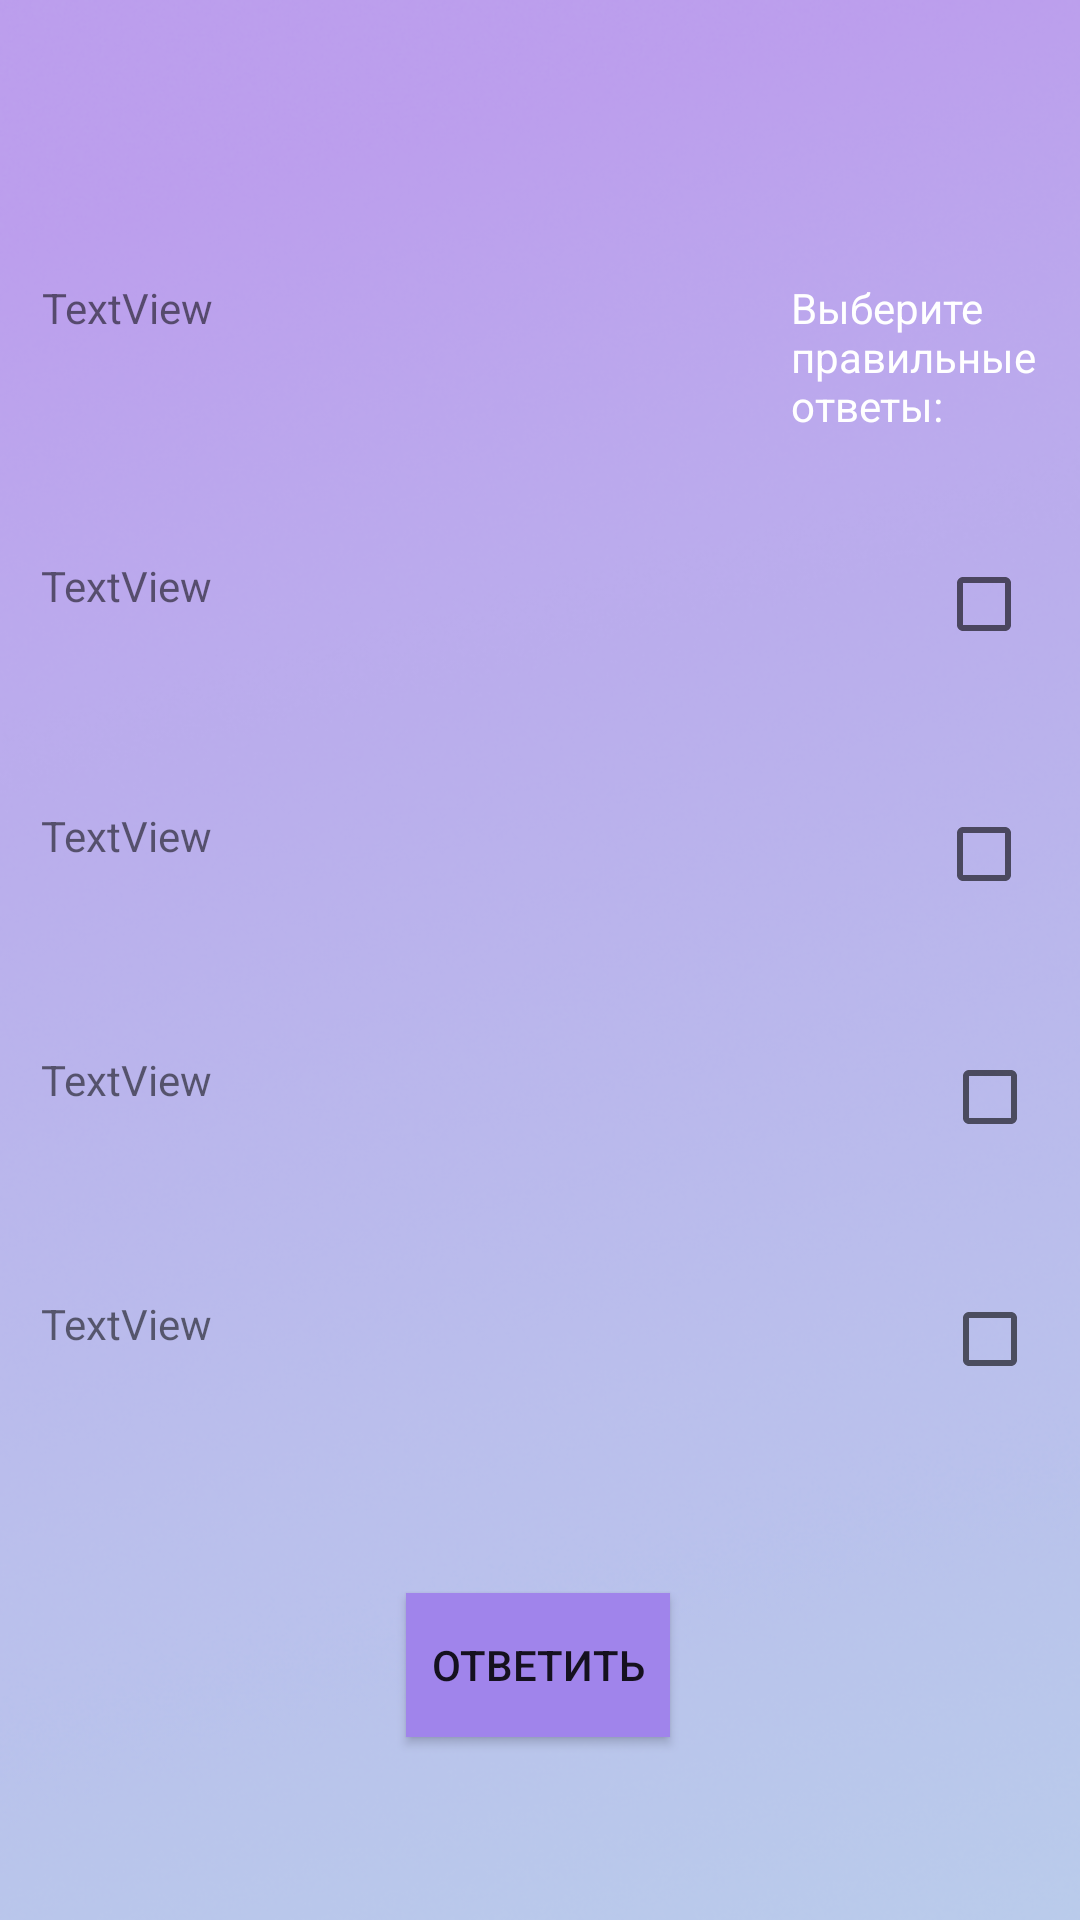

This screen was rendered from an Android layout file. Write that file and the resources it references.
<!-- AndroidManifest.xml: application theme Theme.Kursovaya2 -->
<!-- res/layout/activity_show_test.xml -->
<?xml version="1.0" encoding="utf-8"?>
<androidx.constraintlayout.widget.ConstraintLayout xmlns:android="http://schemas.android.com/apk/res/android"
    xmlns:app="http://schemas.android.com/apk/res-auto"
    xmlns:tools="http://schemas.android.com/tools"
    android:layout_width="match_parent"
    android:layout_height="match_parent"
    android:background="@drawable/fon">

    <CheckBox
        android:id="@+id/tBox4"
        android:layout_width="wrap_content"
        android:layout_height="wrap_content"
        app:layout_constraintBottom_toBottomOf="parent"
        app:layout_constraintEnd_toEndOf="parent"
        app:layout_constraintHorizontal_bias="0.957"
        app:layout_constraintStart_toStartOf="parent"
        app:layout_constraintTop_toTopOf="parent"
        app:layout_constraintVertical_bias="0.708" />

    <CheckBox
        android:id="@+id/tBox1"
        android:layout_width="wrap_content"
        android:layout_height="wrap_content"
        app:layout_constraintBottom_toBottomOf="parent"
        app:layout_constraintEnd_toEndOf="parent"
        app:layout_constraintHorizontal_bias="0.951"
        app:layout_constraintStart_toStartOf="parent"
        app:layout_constraintTop_toTopOf="parent"
        app:layout_constraintVertical_bias="0.305" />

    <CheckBox
        android:id="@+id/tBox2"
        android:layout_width="wrap_content"
        android:layout_height="wrap_content"
        app:layout_constraintBottom_toBottomOf="parent"
        app:layout_constraintEnd_toEndOf="parent"
        app:layout_constraintHorizontal_bias="0.951"
        app:layout_constraintStart_toStartOf="parent"
        app:layout_constraintTop_toTopOf="parent"
        app:layout_constraintVertical_bias="0.442" />

    <CheckBox
        android:id="@+id/tBox3"
        android:layout_width="wrap_content"
        android:layout_height="wrap_content"
        app:layout_constraintBottom_toBottomOf="parent"
        app:layout_constraintEnd_toEndOf="parent"
        app:layout_constraintHorizontal_bias="0.957"
        app:layout_constraintStart_toStartOf="parent"
        app:layout_constraintTop_toTopOf="parent"
        app:layout_constraintVertical_bias="0.575" />

    <TextView
        android:id="@+id/textView19"
        android:layout_width="82dp"
        android:layout_height="56dp"
        android:text="Выберите правильные ответы:"
        android:textColor="@color/white"
        app:layout_constraintBottom_toBottomOf="parent"
        app:layout_constraintEnd_toEndOf="parent"
        app:layout_constraintHorizontal_bias="0.949"
        app:layout_constraintStart_toStartOf="parent"
        app:layout_constraintTop_toTopOf="parent"
        app:layout_constraintVertical_bias="0.159" />

    <TextView
        android:id="@+id/tQuest"
        android:layout_width="wrap_content"
        android:layout_height="wrap_content"
        android:text="TextView"
        app:layout_constraintBottom_toBottomOf="parent"
        app:layout_constraintEnd_toEndOf="parent"
        app:layout_constraintHorizontal_bias="0.046"
        app:layout_constraintStart_toStartOf="parent"
        app:layout_constraintTop_toTopOf="parent"
        app:layout_constraintVertical_bias="0.15" />

    <TextView
        android:id="@+id/tAns1"
        android:layout_width="wrap_content"
        android:layout_height="wrap_content"
        android:text="TextView"
        app:layout_constraintBottom_toBottomOf="parent"
        app:layout_constraintEnd_toEndOf="parent"
        app:layout_constraintHorizontal_bias="0.045"
        app:layout_constraintStart_toStartOf="parent"
        app:layout_constraintTop_toTopOf="parent"
        app:layout_constraintVertical_bias="0.299" />

    <TextView
        android:id="@+id/tAns2"
        android:layout_width="wrap_content"
        android:layout_height="wrap_content"
        android:text="TextView"
        app:layout_constraintBottom_toBottomOf="parent"
        app:layout_constraintEnd_toEndOf="parent"
        app:layout_constraintHorizontal_bias="0.045"
        app:layout_constraintStart_toStartOf="parent"
        app:layout_constraintTop_toTopOf="parent"
        app:layout_constraintVertical_bias="0.433" />

    <TextView
        android:id="@+id/tAns3"
        android:layout_width="wrap_content"
        android:layout_height="wrap_content"
        android:text="TextView"
        app:layout_constraintBottom_toBottomOf="parent"
        app:layout_constraintEnd_toEndOf="parent"
        app:layout_constraintHorizontal_bias="0.045"
        app:layout_constraintStart_toStartOf="parent"
        app:layout_constraintTop_toTopOf="parent"
        app:layout_constraintVertical_bias="0.564" />

    <TextView
        android:id="@+id/tAns4"
        android:layout_width="wrap_content"
        android:layout_height="wrap_content"
        android:text="TextView"
        app:layout_constraintBottom_toBottomOf="parent"
        app:layout_constraintEnd_toEndOf="parent"
        app:layout_constraintHorizontal_bias="0.045"
        app:layout_constraintStart_toStartOf="parent"
        app:layout_constraintTop_toTopOf="parent"
        app:layout_constraintVertical_bias="0.695" />

    <Button
        android:id="@+id/button2"
        android:layout_width="wrap_content"
        android:layout_height="wrap_content"
        android:background="@color/purple_1"
        android:onClick="onClick"
        android:text="Ответить"
        app:layout_constraintBottom_toBottomOf="parent"
        app:layout_constraintEnd_toEndOf="parent"
        app:layout_constraintHorizontal_bias="0.498"
        app:layout_constraintStart_toStartOf="parent"
        app:layout_constraintTop_toTopOf="parent"
        app:layout_constraintVertical_bias="0.897" />
</androidx.constraintlayout.widget.ConstraintLayout>
<!-- resources referenced by this layout -->
<resources>
  <color name="purple_1">#A084EB</color>
  <color name="white">#FFFFFFFF</color>
  <!-- drawable fon: png bitmap (drawable, 284192 bytes) -->
  <style name="Theme.Kursovaya2" parent="Theme.AppCompat.Light.NoActionBar">
          
          <item name="colorPrimary">@color/purple_500</item>
          <item name="colorPrimaryVariant">@color/purple_700</item>
          <item name="colorOnPrimary">@color/white</item>
          
          <item name="colorSecondary">@color/teal_200</item>
          <item name="colorSecondaryVariant">@color/teal_700</item>
          <item name="colorOnSecondary">@color/black</item>
          
          <item name="android:statusBarColor" tools:targetApi="l">?attr/colorPrimaryVariant</item>
          
      </style>
  <color name="purple_500">#FF6200EE</color>
  <color name="purple_700">#FF3700B3</color>
  <color name="teal_200">#FF03DAC5</color>
  <color name="teal_700">#FF018786</color>
  <color name="black">#FF000000</color>
</resources>
